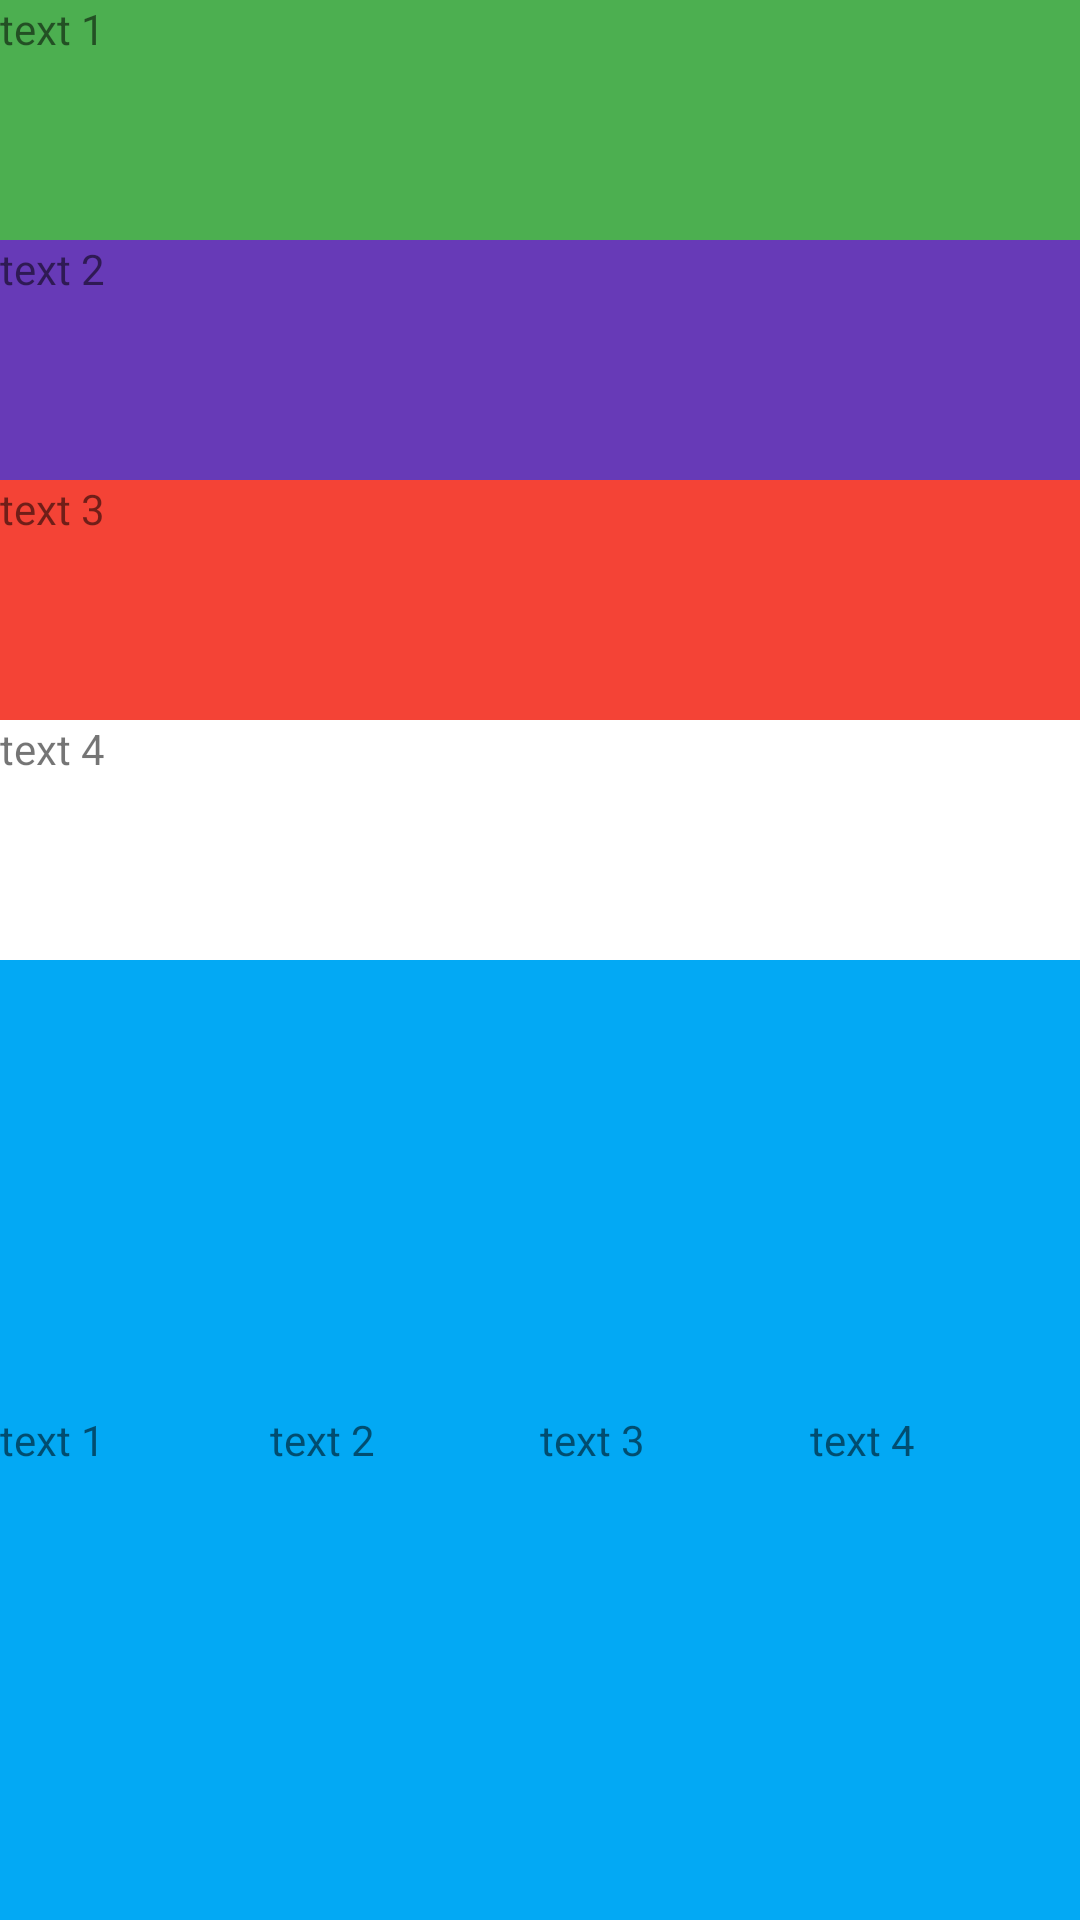

This screen was rendered from an Android layout file. Write that file and the resources it references.
<!-- AndroidManifest.xml: application theme Theme.AndroidTutorial -->
<!-- res/layout/activity_linear_layout.xml -->
<?xml version="1.0" encoding="utf-8"?>
<LinearLayout xmlns:android="http://schemas.android.com/apk/res/android"
    xmlns:app="http://schemas.android.com/apk/res-auto"
    xmlns:tools="http://schemas.android.com/tools"
    android:layout_width="match_parent"
    android:layout_height="match_parent"
    android:orientation="vertical"
    android:weightSum="100"
    tools:context=".container.LinearLayoutActivity">

    <LinearLayout
        android:layout_width="match_parent"
        android:layout_height="0dp"
        android:layout_weight="50"
        android:background="#F44336"
        android:orientation="vertical"
        android:weightSum="100">

        <TextView
            android:layout_width="match_parent"
            android:layout_height="0dp"
            android:layout_weight="25"
            android:background="#4CAF50"
            android:text="text 1" />

        <TextView
            android:layout_width="match_parent"
            android:layout_height="0dp"
            android:layout_weight="25"
            android:background="#673AB7"
            android:text="text 2" />

        <TextView
            android:layout_width="match_parent"
            android:layout_height="0dp"
            android:layout_weight="25"
            android:text="text 3" />

        <TextView
            android:layout_width="match_parent"
            android:layout_height="0dp"
            android:layout_weight="25"
            android:background="#FFFFFF"
            android:text="text 4" />
    </LinearLayout>

    <LinearLayout
        android:layout_width="match_parent"
        android:layout_height="0dp"
        android:layout_weight="50"
        android:background="#03A9F4"
        android:gravity="center"
        android:orientation="horizontal"
        android:weightSum="100">

        <TextView
            android:layout_width="0dp"
            android:layout_height="wrap_content"
            android:layout_weight="25"
            android:text="text 1" />

        <TextView
            android:layout_width="0dp"
            android:layout_height="wrap_content"
            android:layout_weight="25"
            android:text="text 2" />

        <TextView
            android:layout_width="0dp"
            android:layout_height="wrap_content"
            android:layout_weight="25"
            android:text="text 3" />

        <TextView
            android:layout_width="0dp"
            android:layout_height="wrap_content"
            android:layout_weight="25"
            android:text="text 4" />
    </LinearLayout>

</LinearLayout>
<!-- resources referenced by this layout -->
<resources>
  <style name="Theme.AndroidTutorial" parent="Theme.MaterialComponents.DayNight.DarkActionBar">
          
          <item name="colorPrimary">#CA2020</item>
          <item name="colorPrimaryVariant">#6E0D0D</item>
          <item name="colorOnPrimary">@color/white</item>
          
          <item name="colorSecondary">@color/teal_200</item>
          <item name="colorSecondaryVariant">@color/teal_700</item>
          <item name="colorOnSecondary">@color/black</item>
          
          <item name="android:statusBarColor">?attr/colorPrimaryVariant</item>
          
      </style>
  <!-- not gathered from this repository: default colours our renderer supplied (Android Studio template values) -->
  <color name="teal_200">#FF03DAC5</color>
  <color name="teal_700">#FF018786</color>
  <color name="black">#FF000000</color>
  <color name="white">#FFFFFFFF</color>
</resources>
